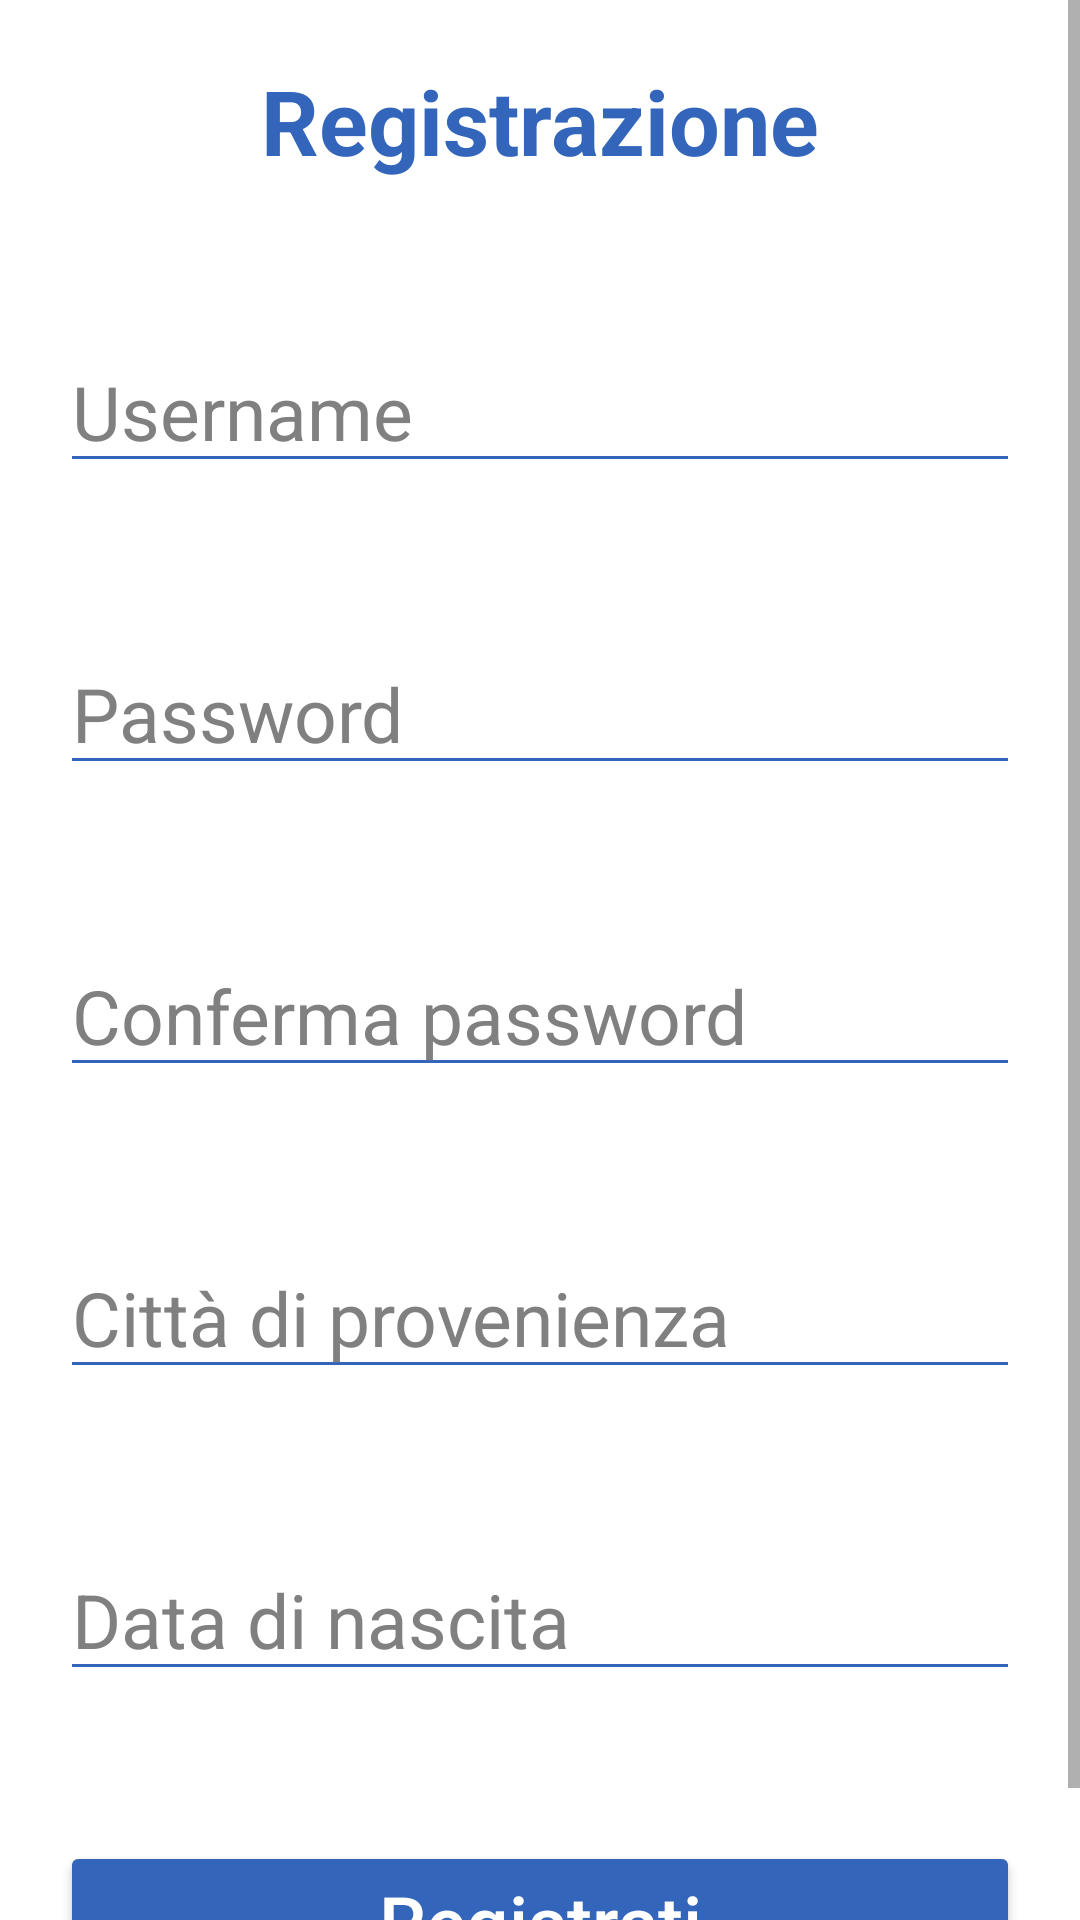

Layout XML and referenced resources for this Android screen:
<!-- AndroidManifest.xml: application theme Theme.EsercitazioneBonus -->
<!-- res/layout/activity_registrazione.xml -->
<?xml version="1.0" encoding="utf-8"?>
<androidx.constraintlayout.widget.ConstraintLayout
    xmlns:android="http://schemas.android.com/apk/res/android"
    xmlns:app="http://schemas.android.com/apk/res-auto"
    xmlns:tools="http://schemas.android.com/tools"
    android:layout_width="match_parent"
    android:layout_height="match_parent"
    android:background="@color/white"
    tools:context=".RegistrazioneActivity">

    <ScrollView
        android:layout_width="match_parent"
        android:layout_height="match_parent">

        <LinearLayout
            android:layout_width="match_parent"
            android:layout_height="wrap_content"
            android:padding="20dp"
            android:orientation="vertical">

            <TextView
                android:layout_width="wrap_content"
                android:layout_height="wrap_content"
                android:layout_gravity="center"
                android:text="@string/activity_registrazione_name"
                android:textColor="@color/blue"
                android:textSize="30sp"/>

            <Space
                android:layout_width="match_parent"
                android:layout_height="25dp"/>

            <Button
                app:backgroundTint="@color/red"
                android:layout_width="match_parent"
                android:layout_height="wrap_content"
                android:id="@+id/error_username_non_valido"
                android:textAllCaps="false"
                android:text="@string/error_username_non_valido_name"
                android:textColor="@color/white"
                android:textSize="20sp"
                android:gravity="center"
                android:enabled="false"
                android:visibility="gone"/>

            <Space
                android:layout_width="match_parent"
                android:layout_height="25dp"/>

            <EditText
                app:backgroundTint="@color/blue"
                android:layout_width="match_parent"
                android:layout_height="wrap_content"
                android:id="@+id/username"
                android:textColor="@color/black"
                android:textColorHint="@color/gray"
                android:textSize="25sp"
                android:hint="@string/username"
                android:autofillHints="@string/username"
                android:inputType="text"/>

            <Space
                android:layout_width="match_parent"
                android:layout_height="50dp"/>

            <EditText
                app:backgroundTint="@color/blue"
                android:layout_width="match_parent"
                android:layout_height="wrap_content"
                android:id="@+id/password"
                android:textColor="@color/black"
                android:textColorHint="@color/gray"
                android:textSize="25sp"
                android:hint="@string/password"
                android:autofillHints="@string/password"
                android:inputType="textPassword"/>

            <Space
                android:layout_width="match_parent"
                android:layout_height="50dp"/>

            <EditText
                app:backgroundTint="@color/blue"
                android:layout_width="match_parent"
                android:layout_height="wrap_content"
                android:id="@+id/conferma_password"
                android:textColor="@color/black"
                android:textColorHint="@color/gray"
                android:textSize="25sp"
                android:hint="@string/conferma_password"
                android:autofillHints="@string/conferma_password"
                android:inputType="textPassword"/>

            <Space
                android:layout_width="match_parent"
                android:layout_height="50dp"/>

            <EditText
                app:backgroundTint="@color/blue"
                android:layout_width="match_parent"
                android:layout_height="wrap_content"
                android:id="@+id/citta_di_provenienza"
                android:textColor="@color/black"
                android:textColorHint="@color/gray"
                android:textSize="25sp"
                android:hint="@string/citta_di_provenienza"
                android:autofillHints="@string/citta_di_provenienza"
                android:inputType="text"/>

            <Space
                android:layout_width="match_parent"
                android:layout_height="50dp"/>

            <EditText
                app:backgroundTint="@color/blue"
                android:layout_width="match_parent"
                android:layout_height="wrap_content"
                android:id="@+id/data_di_nascita"
                android:textColor="@color/black"
                android:textColorHint="@color/gray"
                android:textSize="25sp"
                android:hint="@string/data_di_nascita"
                android:autofillHints="@string/data_di_nascita"
                android:inputType="date"/>

            <Space
                android:layout_width="match_parent"
                android:layout_height="50dp"/>

            <Button
                app:backgroundTint="@color/blue"
                android:layout_width="match_parent"
                android:layout_height="wrap_content"
                android:id="@+id/button_registrati"
                android:text="@string/button_registrati_name"
                android:textAllCaps="false"
                android:textColor="@color/white"
                android:textSize="25sp"/>

        </LinearLayout>

    </ScrollView>

</androidx.constraintlayout.widget.ConstraintLayout>
<!-- resources referenced by this layout -->
<resources>
  <color name="black">#FF000000</color>
  <color name="blue">#3366BB</color>
  <color name="gray">#808080</color>
  <color name="red">#cc0000</color>
  <color name="white">#FFFFFFFF</color>
  <string name="activity_registrazione_name"><b>Registrazione</b></string>
  <string name="button_registrati_name">Registrati</string>
  <string name="citta_di_provenienza">Città di provenienza</string>
  <string name="conferma_password">Conferma password</string>
  <string name="data_di_nascita">Data di nascita</string>
  <string name="error_username_non_valido_name"><b>Username non valido</b></string>
  <string name="password">Password</string>
  <string name="username">Username</string>
  <style name="Theme.EsercitazioneBonus" parent="Theme.MaterialComponents.DayNight.DarkActionBar">
          
          <item name="colorPrimary">@color/purple_500</item>
          <item name="colorPrimaryVariant">@color/purple_700</item>
          <item name="colorOnPrimary">@color/white</item>
  
          
          <item name="colorSecondary">@color/teal_200</item>
          <item name="colorSecondaryVariant">@color/teal_700</item>
          <item name="colorOnSecondary">@color/black</item>
  
          
          <item name="android:statusBarColor" tools:targetApi="l">?attr/colorPrimaryVariant</item>
  
          
      </style>
  <color name="purple_500">#FF6200EE</color>
  <color name="purple_700">#FF3700B3</color>
  <color name="teal_200">#FF03DAC5</color>
  <color name="teal_700">#FF018786</color>
</resources>
